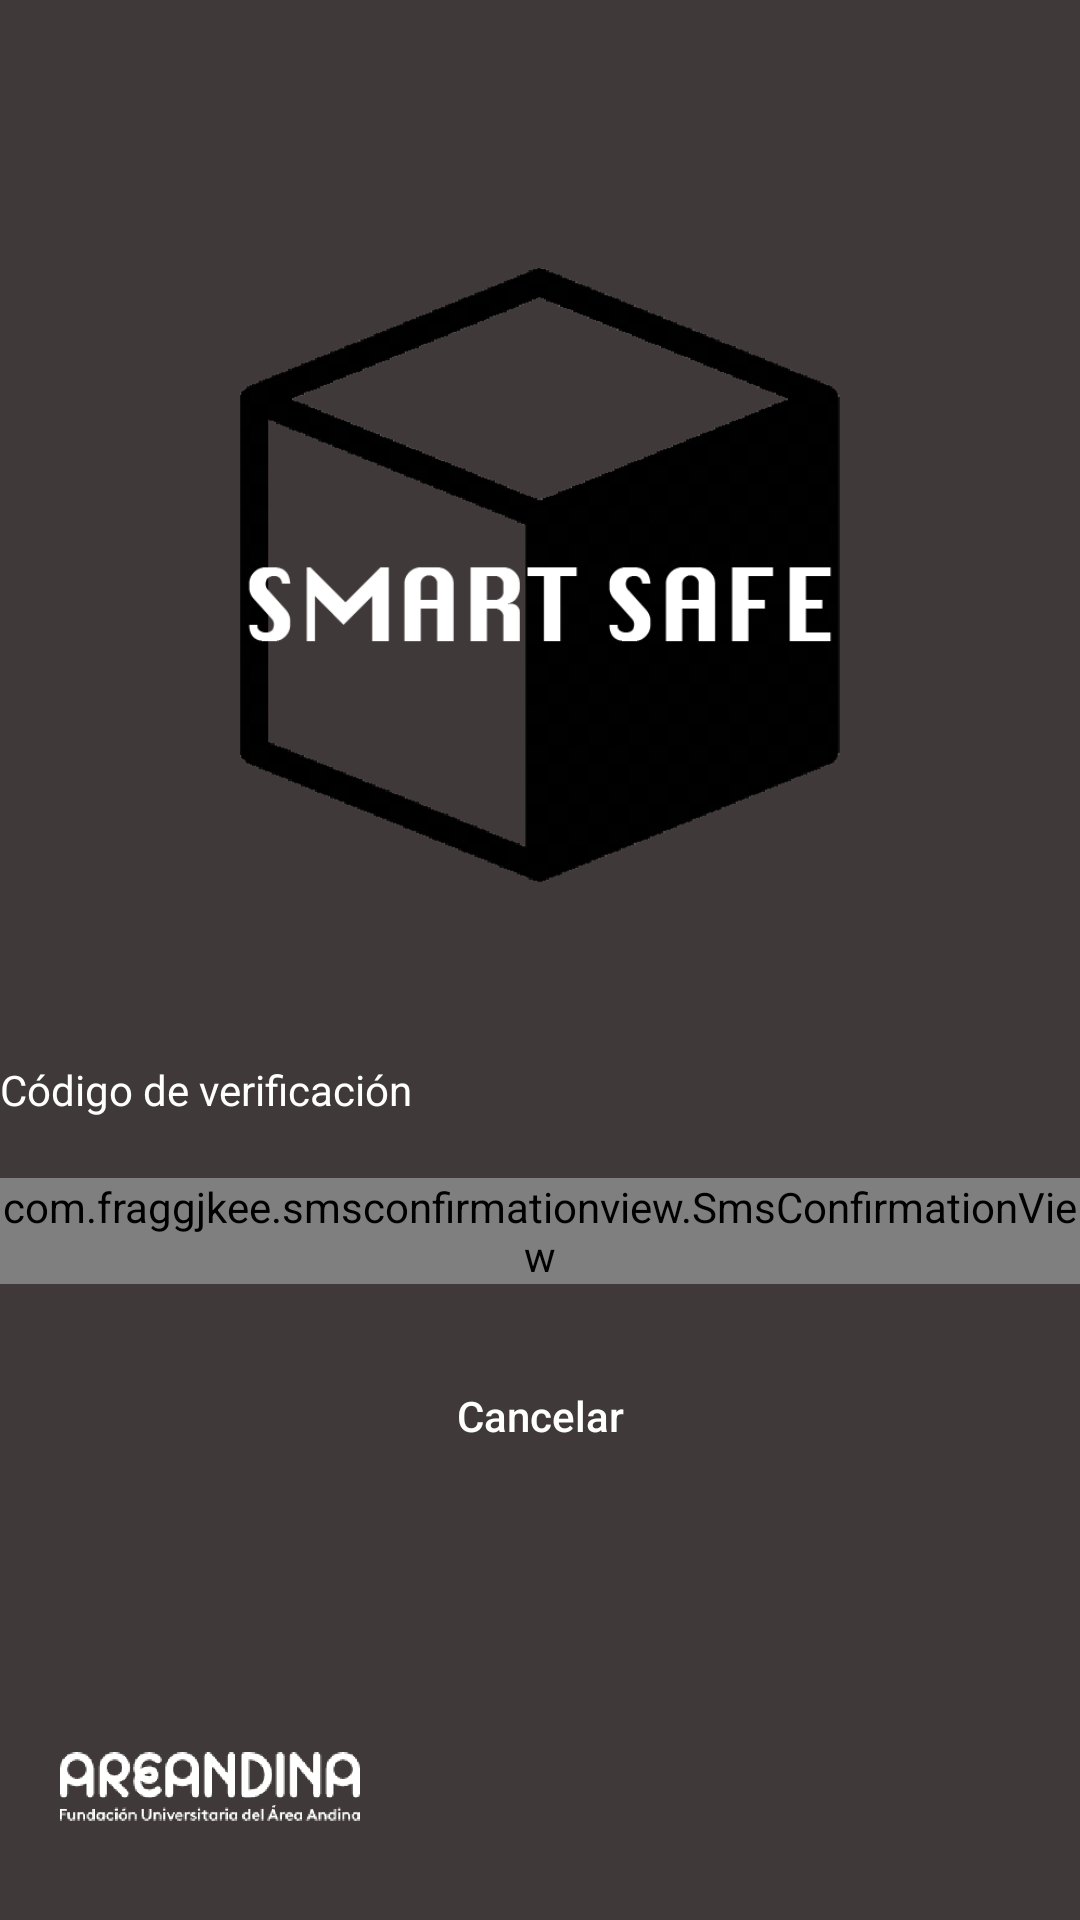

Produce the Android XML layout that renders to this screen, including the resource entries it uses.
<!-- AndroidManifest.xml: application theme Theme.Smartsafe_app -->
<!-- res/layout/fragment_verify_code.xml -->
<?xml version="1.0" encoding="utf-8"?>
<androidx.constraintlayout.widget.ConstraintLayout xmlns:android="http://schemas.android.com/apk/res/android"
    xmlns:app="http://schemas.android.com/apk/res-auto"
    xmlns:tools="http://schemas.android.com/tools"
    android:layout_width="match_parent"
    android:layout_height="match_parent"
    android:background="@color/bg_app"
    tools:context=".presentation.auth.verifyCode.VerifyCodeFragment">

    <ImageView
        android:id="@+id/logo"
        android:layout_width="200dp"
        android:layout_height="wrap_content"
        android:layout_marginTop="50dp"
        android:src="@mipmap/ic_logo"
        app:layout_constraintEnd_toEndOf="parent"
        app:layout_constraintStart_toStartOf="parent"
        app:layout_constraintTop_toTopOf="parent" />

    <ImageView
        android:layout_width="100dp"
        android:layout_height="wrap_content"
        android:layout_marginStart="20dp"
        android:layout_marginBottom="20dp"
        android:src="@mipmap/ic_areandina"
        app:layout_constraintBottom_toBottomOf="parent"
        app:layout_constraintStart_toStartOf="parent" />

    <TextView
        android:id="@+id/label"
        android:layout_width="wrap_content"
        android:layout_height="wrap_content"
        android:layout_marginTop="20dp"
        android:layout_marginBottom="10dp"
        android:text="@string/code_verification"
        android:textColor="@color/white"
        app:layout_constraintStart_toStartOf="@id/verifyCodeText"
        app:layout_constraintTop_toBottomOf="@id/logo" />

    <com.fraggjkee.smsconfirmationview.SmsConfirmationView
        android:id="@+id/verifyCodeText"
        android:layout_width="wrap_content"
        android:layout_height="wrap_content"
        android:layout_margin="20dp"
        app:layout_constraintEnd_toEndOf="parent"
        app:layout_constraintStart_toStartOf="parent"
        app:layout_constraintTop_toBottomOf="@id/label"
        app:scv_codeLength="6" />

    <androidx.appcompat.widget.AppCompatButton
        android:id="@+id/buttonCancel"
        android:layout_width="match_parent"
        android:layout_height="wrap_content"
        android:layout_margin="20dp"
        android:background="@android:color/transparent"
        android:text="@string/text_cancel"
        android:textAllCaps="false"
        android:textColor="@color/white"
        android:textSize="14sp"
        app:layout_constraintTop_toBottomOf="@id/verifyCodeText" />

    <com.smartsafe.smartsafe_app.presentation.components.loading.LoadingViewComponent
        android:id="@+id/loading"
        android:layout_width="match_parent"
        android:layout_height="match_parent"
        android:visibility="gone"
        app:layout_constraintBottom_toBottomOf="parent"
        app:layout_constraintEnd_toEndOf="parent"
        app:layout_constraintStart_toStartOf="parent"
        app:layout_constraintTop_toTopOf="parent"
        tools:visibility="gone" />

</androidx.constraintlayout.widget.ConstraintLayout>
<!-- resources referenced by this layout -->
<resources>
  <color name="bg_app">#403939</color>
  <color name="white">#FFFFFFFF</color>
  <!-- mipmap ic_areandina: png bitmap (mipmap-xhdpi, 6528 bytes) -->
  <!-- mipmap ic_logo: png bitmap (mipmap-xhdpi, 19748 bytes) -->
  <string name="code_verification">Código de verificación</string>
  <string name="text_cancel">Cancelar</string>
  <style name="Theme.Smartsafe_app" parent="Theme.MaterialComponents.DayNight.NoActionBar">
          
          <item name="colorPrimary">@color/bg_app</item>
          <item name="colorPrimaryVariant">#292727</item>
          <item name="colorOnPrimary">@color/white</item>
          
          <item name="colorSecondary">@color/pink</item>
          <item name="colorSecondaryVariant">#8C0224</item>
          <item name="colorOnSecondary">#D82551</item>
          
          <item name="android:statusBarColor" tools:targetApi="l">?attr/colorPrimaryVariant</item>
          
      </style>
  <color name="pink">#FC3465</color>
</resources>
